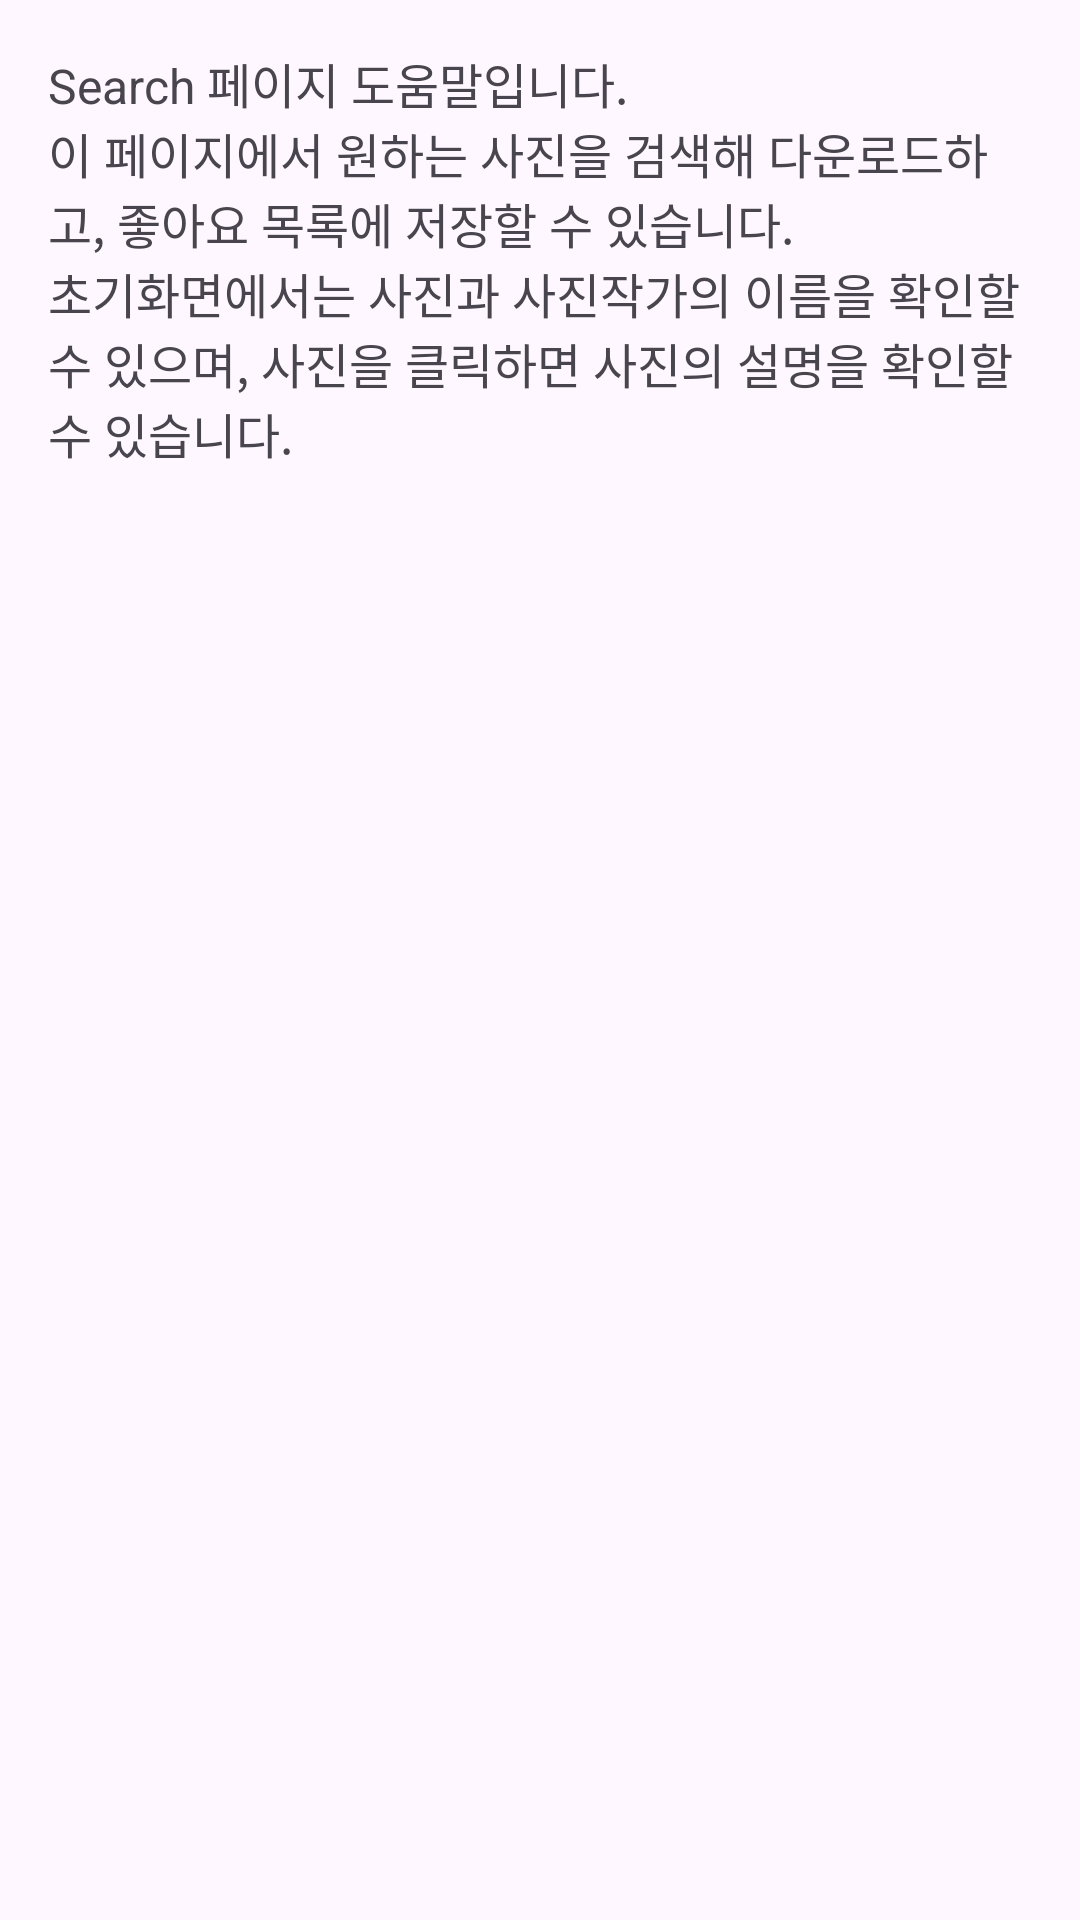

Layout XML and referenced resources for this Android screen:
<!-- AndroidManifest.xml: application theme Base.Theme.AiWiz -->
<!-- res/layout/tab_help_1.xml -->
<?xml version="1.0" encoding="utf-8"?>
<ScrollView xmlns:android="http://schemas.android.com/apk/res/android"
    android:layout_width="match_parent"
    android:layout_height="match_parent">

    <TextView
        android:id="@+id/helpText1"
        android:layout_width="match_parent"
        android:layout_height="wrap_content"
        android:text="@string/helpsearch"
        android:textSize="16sp"
        android:padding="16dp" />

</ScrollView>
<!-- resources referenced by this layout -->
<resources>
  <string name="helpsearch">Search 페이지 도움말입니다. \n이 페이지에서 원하는 사진을 검색해 다운로드하고, 좋아요 목록에 저장할 수 있습니다. \n초기화면에서는 사진과 사진작가의 이름을 확인할 수 있으며, 사진을 클릭하면 사진의 설명을 확인할 수 있습니다.</string>
  <style name="Base.Theme.AiWiz" parent="Theme.Material3.DayNight.NoActionBar">
          
          
      </style>
</resources>
